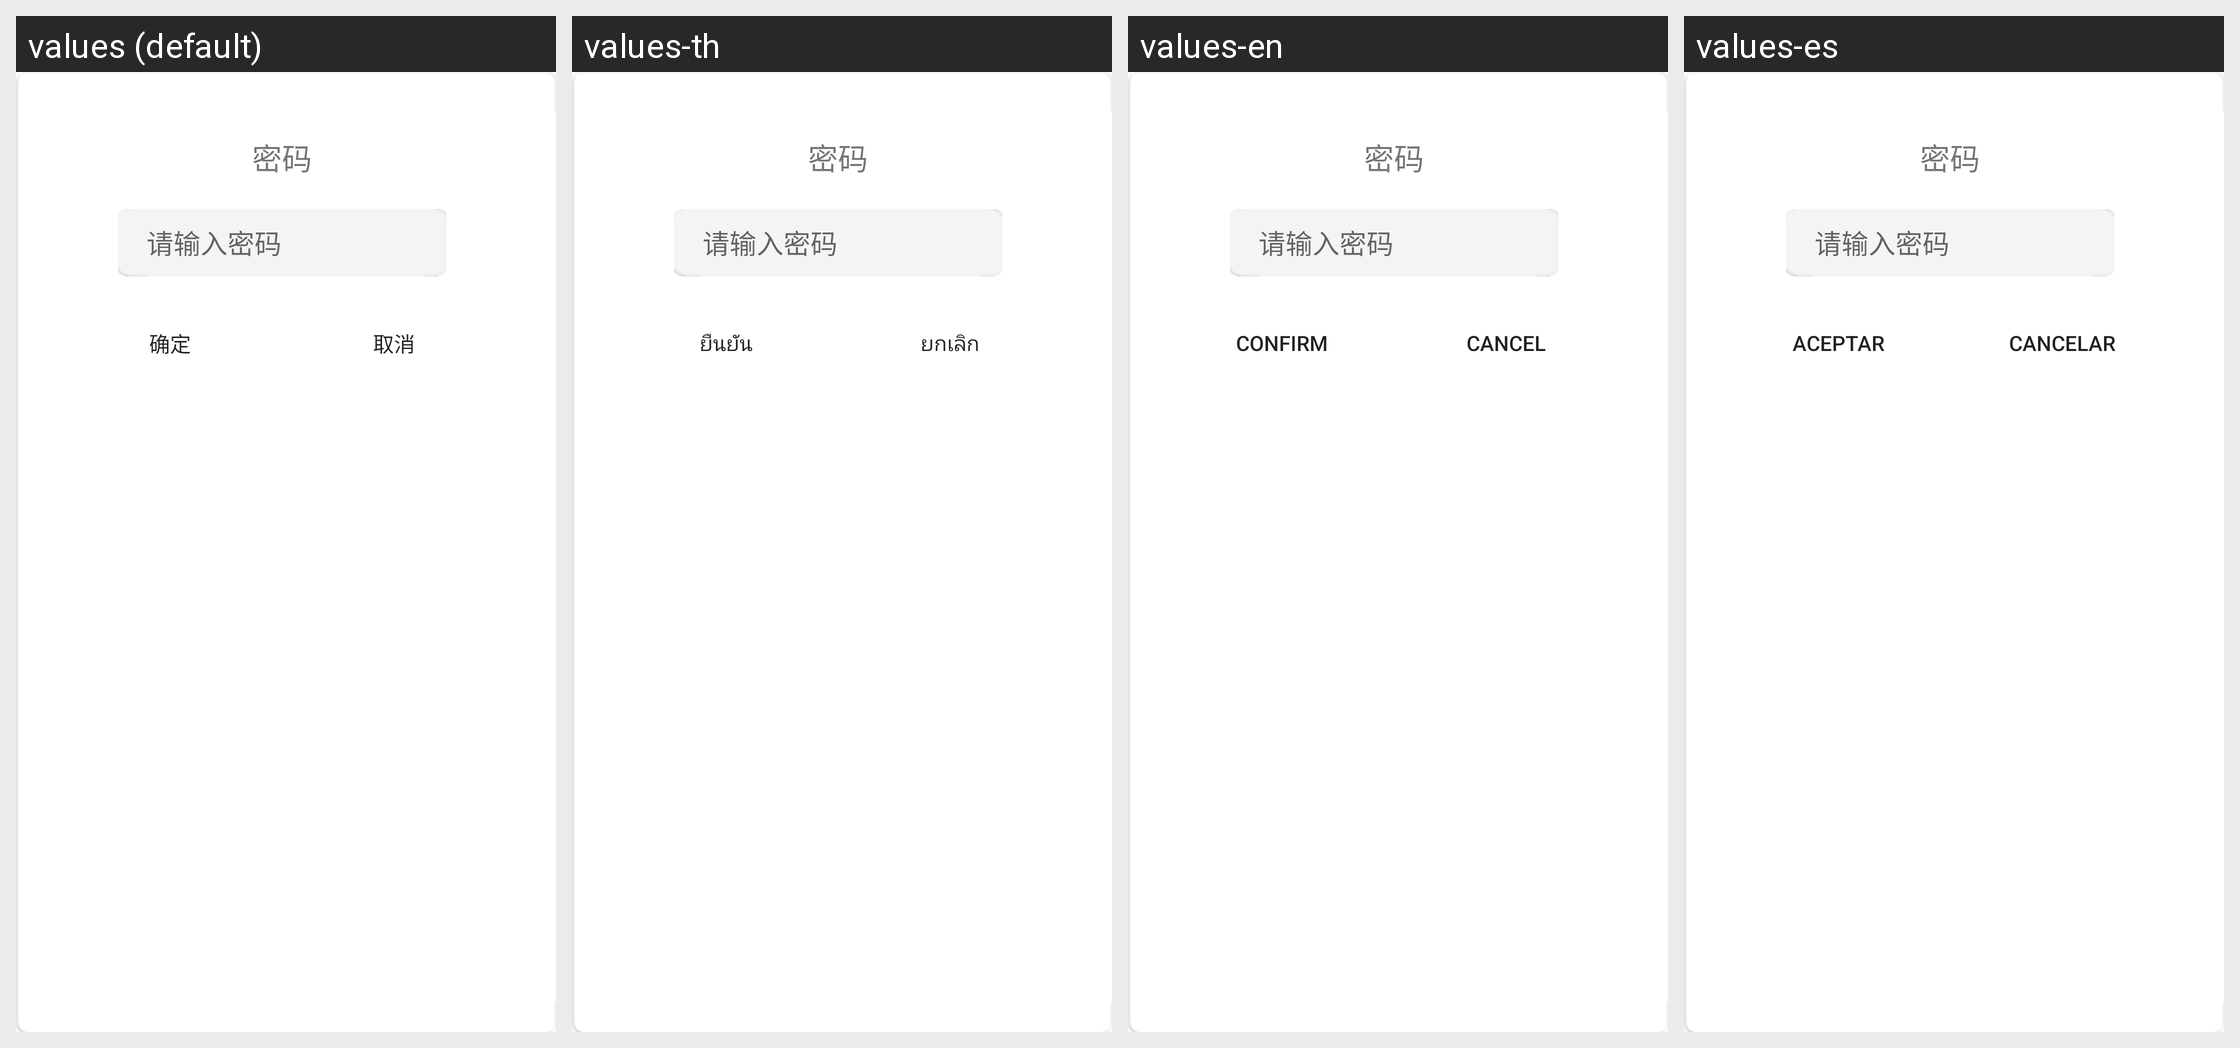

Here is an Android app screen in its default locale and in the app's own translations. Write out the translated-string differences for the strings that appear on this screen.
Android screen res/layout/input_psw.xml rendered under 4 locales, left to right: values (default), values-th, values-en, values-es. Device: Nexus 5 (rendered at 1080×1920; each locale shown at half size, 540×960, under a caption strip naming it); theme AppTheme.
Other locales in the repository, not shown: values-fr, values-pt, values-ru, values-uz, values-zh.
Strings drawn on this screen, with the default value and each locale's value (text and hints the layout hard-codes, and strings that could not be matched under every locale, appear in the picture but are not listed):

confirm
  values: 确定
  values-th: ยืนยัน
  values-en: Confirm
  values-es: Aceptar

cancle
  values: 取消
  values-th: ยกเลิก
  values-en: Cancel
  values-es: Cancelar
